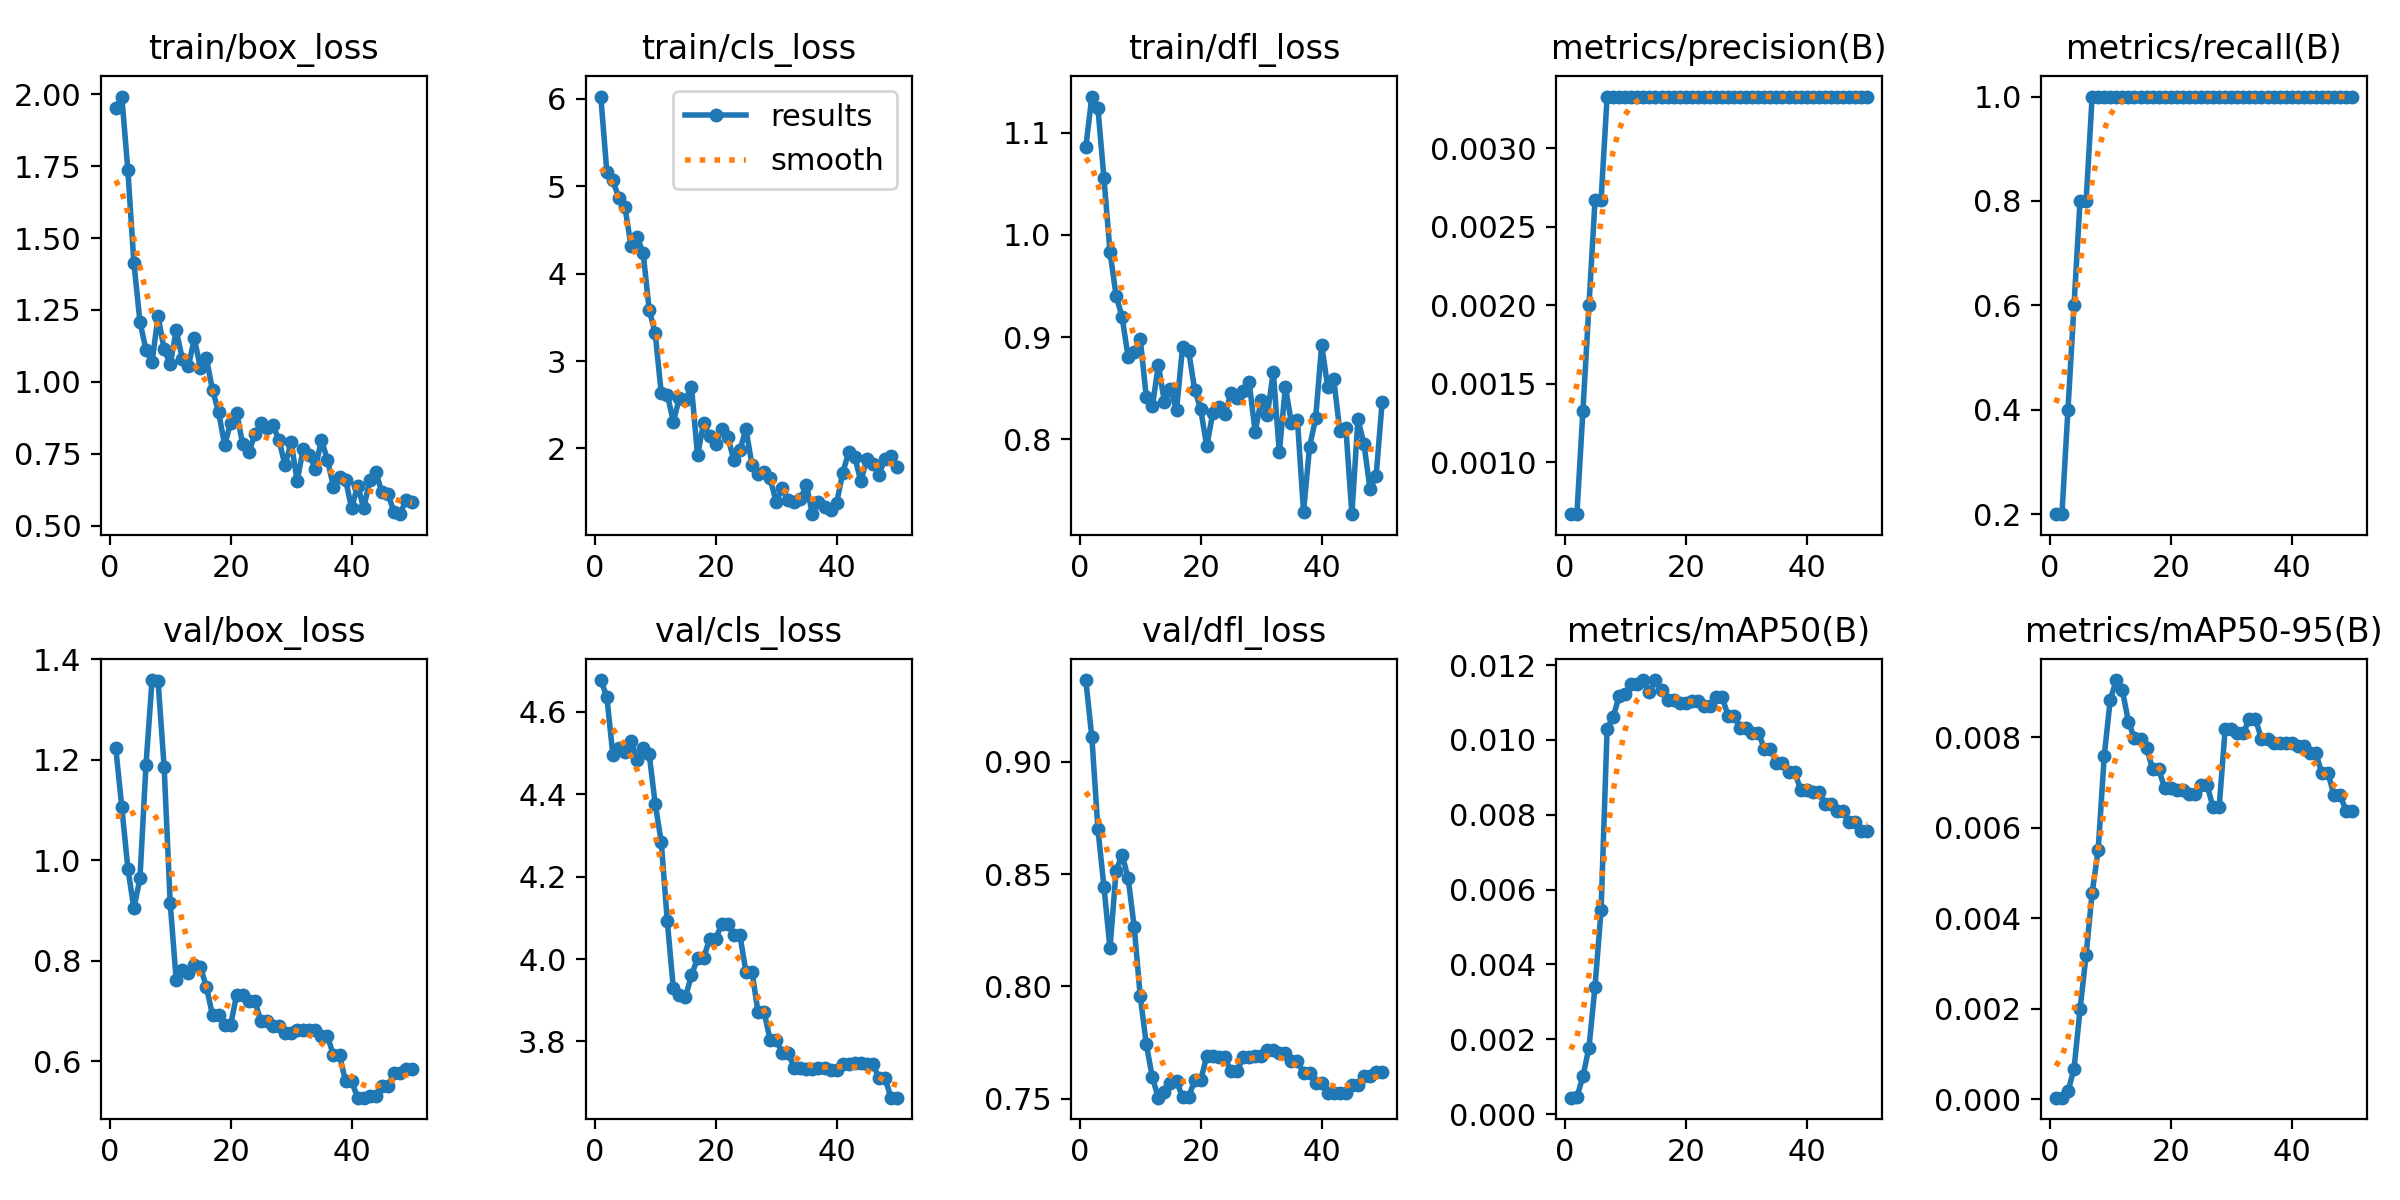

Values plotted in this chart, from the file beside it:
epoch, time, train/box_loss, train/cls_loss, train/dfl_loss, metrics/precision(B), metrics/recall(B), metrics/mAP50(B), metrics/mAP50-95(B), val/box_loss, val/cls_loss, val/dfl_loss, lr/pg0, lr/pg1, lr/pg2
1, 2.113, 1.952, 6.027, 1.086, 0.00067, 0.2, 0.00044, 4e-05, 1.224, 4.677, 0.9365, 0, 0, 0
2, 4.169, 1.992, 5.166, 1.135, 0.00067, 0.2, 0.00045, 4e-05, 1.106, 4.636, 0.911, 1.9604e-05, 1.9604e-05, 1.9604e-05
3, 6.21, 1.736, 5.066, 1.124, 0.00133, 0.4, 0.00101, 0.00018, 0.9837, 4.495, 0.8703, 3.8416e-05, 3.8416e-05, 3.8416e-05
4, 8.26, 1.413, 4.862, 1.055, 0.002, 0.6, 0.00178, 0.00067, 0.9043, 4.511, 0.8444, 5.6436e-05, 5.6436e-05, 5.6436e-05
5, 10.29, 1.209, 4.761, 0.9833, 0.00267, 0.8, 0.00341, 0.00199, 0.964, 4.501, 0.817, 7.3664e-05, 7.3664e-05, 7.3664e-05
6, 12.29, 1.111, 4.317, 0.9406, 0.00267, 0.8, 0.00545, 0.00319, 1.19, 4.528, 0.8514, 9.01e-05, 9.01e-05, 9.01e-05
7, 14.22, 1.071, 4.419, 0.9196, 0.00333, 1, 0.0103, 0.00456, 1.359, 4.483, 0.8587, 0.0001057, 0.0001057, 0.0001057
8, 16.14, 1.227, 4.24, 0.8802, 0.00333, 1, 0.01061, 0.00551, 1.357, 4.512, 0.8482, 0.0001206, 0.0001206, 0.0001206
9, 18.13, 1.114, 3.588, 0.8855, 0.00333, 1, 0.01118, 0.00759, 1.185, 4.497, 0.8265, 0.0001347, 0.0001347, 0.0001347
10, 20.05, 1.061, 3.316, 0.8983, 0.00333, 1, 0.01123, 0.00883, 0.915, 4.376, 0.7955, 0.0001479, 0.0001479, 0.0001479
11, 21.74, 1.18, 2.63, 0.8413, 0.00333, 1, 0.01149, 0.00926, 0.7608, 4.284, 0.7743, 0.0001604, 0.0001604, 0.0001604
12, 23.42, 1.08, 2.616, 0.8321, 0.00333, 1, 0.01149, 0.00903, 0.7813, 4.091, 0.7594, 0.0001721, 0.0001721, 0.0001721
13, 25.15, 1.054, 2.304, 0.8728, 0.00333, 1, 0.0116, 0.00834, 0.7758, 3.929, 0.7504, 0.000183, 0.000183, 0.000183
14, 26.88, 1.151, 2.578, 0.8363, 0.00333, 1, 0.01128, 0.00797, 0.7913, 3.913, 0.7528, 0.0001931, 0.0001931, 0.0001931
15, 28.64, 1.047, 2.554, 0.8495, 0.00333, 1, 0.0116, 0.00795, 0.7875, 3.908, 0.7568, 0.0002024, 0.0002024, 0.0002024
16, 30.38, 1.081, 2.705, 0.8284, 0.00333, 1, 0.01133, 0.00777, 0.7473, 3.96, 0.7578, 0.0002109, 0.0002109, 0.0002109
17, 32.12, 0.9711, 1.919, 0.8903, 0.00333, 1, 0.01106, 0.00729, 0.6915, 4.002, 0.7506, 0.0002186, 0.0002186, 0.0002186
18, 33.79, 0.8964, 2.29, 0.8864, 0.00333, 1, 0.01106, 0.00729, 0.6915, 4.002, 0.7506, 0.0002256, 0.0002256, 0.0002256
19, 35.52, 0.7809, 2.146, 0.8487, 0.00333, 1, 0.01098, 0.00687, 0.6729, 4.049, 0.7582, 0.0002317, 0.0002317, 0.0002317
20, 37.19, 0.8585, 2.054, 0.8292, 0.00333, 1, 0.01098, 0.00687, 0.6729, 4.049, 0.7582, 0.000237, 0.000237, 0.000237
21, 38.94, 0.8916, 2.222, 0.7932, 0.00333, 1, 0.01103, 0.00683, 0.7328, 4.085, 0.769, 0.0002416, 0.0002416, 0.0002416
22, 40.64, 0.7828, 2.134, 0.8258, 0.00333, 1, 0.01103, 0.00683, 0.7328, 4.085, 0.769, 0.0002454, 0.0002454, 0.0002454
23, 42.38, 0.7549, 1.865, 0.8315, 0.00333, 1, 0.01091, 0.00675, 0.7195, 4.058, 0.7683, 0.0002483, 0.0002483, 0.0002483
24, 44.15, 0.8181, 1.979, 0.8242, 0.00333, 1, 0.01091, 0.00675, 0.7195, 4.058, 0.7683, 0.0002505, 0.0002505, 0.0002505
25, 45.88, 0.8571, 2.222, 0.845, 0.00333, 1, 0.01115, 0.00694, 0.6798, 3.97, 0.7622, 0.0002519, 0.0002519, 0.0002519
26, 47.58, 0.8412, 1.812, 0.8404, 0.00333, 1, 0.01115, 0.00694, 0.6798, 3.97, 0.7622, 0.0002525, 0.0002525, 0.0002525
27, 49.33, 0.8492, 1.712, 0.8471, 0.00333, 1, 0.01065, 0.00645, 0.6696, 3.872, 0.7683, 0.0002523, 0.0002523, 0.0002523
28, 51.04, 0.7966, 1.732, 0.8563, 0.00333, 1, 0.01065, 0.00645, 0.6696, 3.872, 0.7683, 0.0002513, 0.0002513, 0.0002513
29, 52.77, 0.7099, 1.656, 0.8074, 0.00333, 1, 0.01032, 0.00819, 0.6562, 3.804, 0.7688, 0.0002495, 0.0002495, 0.0002495
30, 54.52, 0.7912, 1.387, 0.8384, 0.00333, 1, 0.01032, 0.00819, 0.6562, 3.804, 0.7688, 0.000247, 0.000247, 0.000247
31, 56.27, 0.6552, 1.541, 0.8233, 0.00333, 1, 0.01019, 0.00809, 0.6617, 3.772, 0.7715, 0.0002436, 0.0002436, 0.0002436
32, 57.97, 0.7685, 1.412, 0.8659, 0.00333, 1, 0.01019, 0.00809, 0.6617, 3.772, 0.7715, 0.0002394, 0.0002394, 0.0002394
33, 59.74, 0.7473, 1.383, 0.7871, 0.00333, 1, 0.00977, 0.00841, 0.6624, 3.734, 0.7705, 0.0002345, 0.0002345, 0.0002345
34, 61.46, 0.6972, 1.421, 0.8514, 0.00333, 1, 0.00977, 0.00841, 0.6624, 3.734, 0.7705, 0.0002288, 0.0002288, 0.0002288
35, 63.25, 0.7985, 1.58, 0.8158, 0.00333, 1, 0.00939, 0.00795, 0.6494, 3.733, 0.7667, 0.0002222, 0.0002222, 0.0002222
36, 64.97, 0.7304, 1.247, 0.8186, 0.00333, 1, 0.00939, 0.00795, 0.6494, 3.733, 0.7667, 0.0002149, 0.0002149, 0.0002149
37, 66.72, 0.6354, 1.384, 0.7289, 0.00333, 1, 0.00915, 0.00787, 0.6122, 3.737, 0.7614, 0.0002068, 0.0002068, 0.0002068
38, 68.42, 0.6695, 1.323, 0.7927, 0.00333, 1, 0.00915, 0.00787, 0.6122, 3.737, 0.7614, 0.0001979, 0.0001979, 0.0001979
39, 70.17, 0.6609, 1.292, 0.8203, 0.00333, 1, 0.00867, 0.00786, 0.5598, 3.73, 0.7571, 0.0001882, 0.0001882, 0.0001882
40, 71.91, 0.5607, 1.373, 0.8921, 0.00333, 1, 0.00867, 0.00786, 0.5598, 3.73, 0.7571, 0.0001777, 0.0001777, 0.0001777
41, 73.62, 0.6401, 1.72, 0.8511, 0.00333, 1, 0.00861, 0.00781, 0.5274, 3.746, 0.7523, 0.0001664, 0.0001664, 0.0001664
42, 75.34, 0.5615, 1.955, 0.8587, 0.00333, 1, 0.00861, 0.00781, 0.5274, 3.746, 0.7523, 0.0001543, 0.0001543, 0.0001543
43, 77.11, 0.658, 1.901, 0.8084, 0.00333, 1, 0.00829, 0.00764, 0.5317, 3.747, 0.7526, 0.0001415, 0.0001415, 0.0001415
44, 78.81, 0.6877, 1.622, 0.811, 0.00333, 1, 0.00829, 0.00764, 0.5317, 3.747, 0.7526, 0.0001278, 0.0001278, 0.0001278
45, 80.63, 0.6167, 1.882, 0.7267, 0.00333, 1, 0.0081, 0.0072, 0.5502, 3.746, 0.7561, 0.0001133, 0.0001133, 0.0001133
46, 82.29, 0.6123, 1.822, 0.8198, 0.00333, 1, 0.0081, 0.0072, 0.5502, 3.746, 0.7561, 9.81e-05, 9.81e-05, 9.81e-05
47, 84.01, 0.5479, 1.699, 0.7953, 0.00333, 1, 0.0078, 0.00672, 0.5762, 3.71, 0.7601, 8.2064e-05, 8.2064e-05, 8.2064e-05
48, 85.68, 0.5405, 1.882, 0.7511, 0.00333, 1, 0.0078, 0.00672, 0.5762, 3.71, 0.7601, 6.5236e-05, 6.5236e-05, 6.5236e-05
49, 87.44, 0.5893, 1.916, 0.7638, 0.00333, 1, 0.00756, 0.00637, 0.5835, 3.664, 0.7618, 4.7616e-05, 4.7616e-05, 4.7616e-05
50, 89.18, 0.5838, 1.784, 0.8363, 0.00333, 1, 0.00756, 0.00637, 0.5835, 3.664, 0.7618, 2.9204e-05, 2.9204e-05, 2.9204e-05
